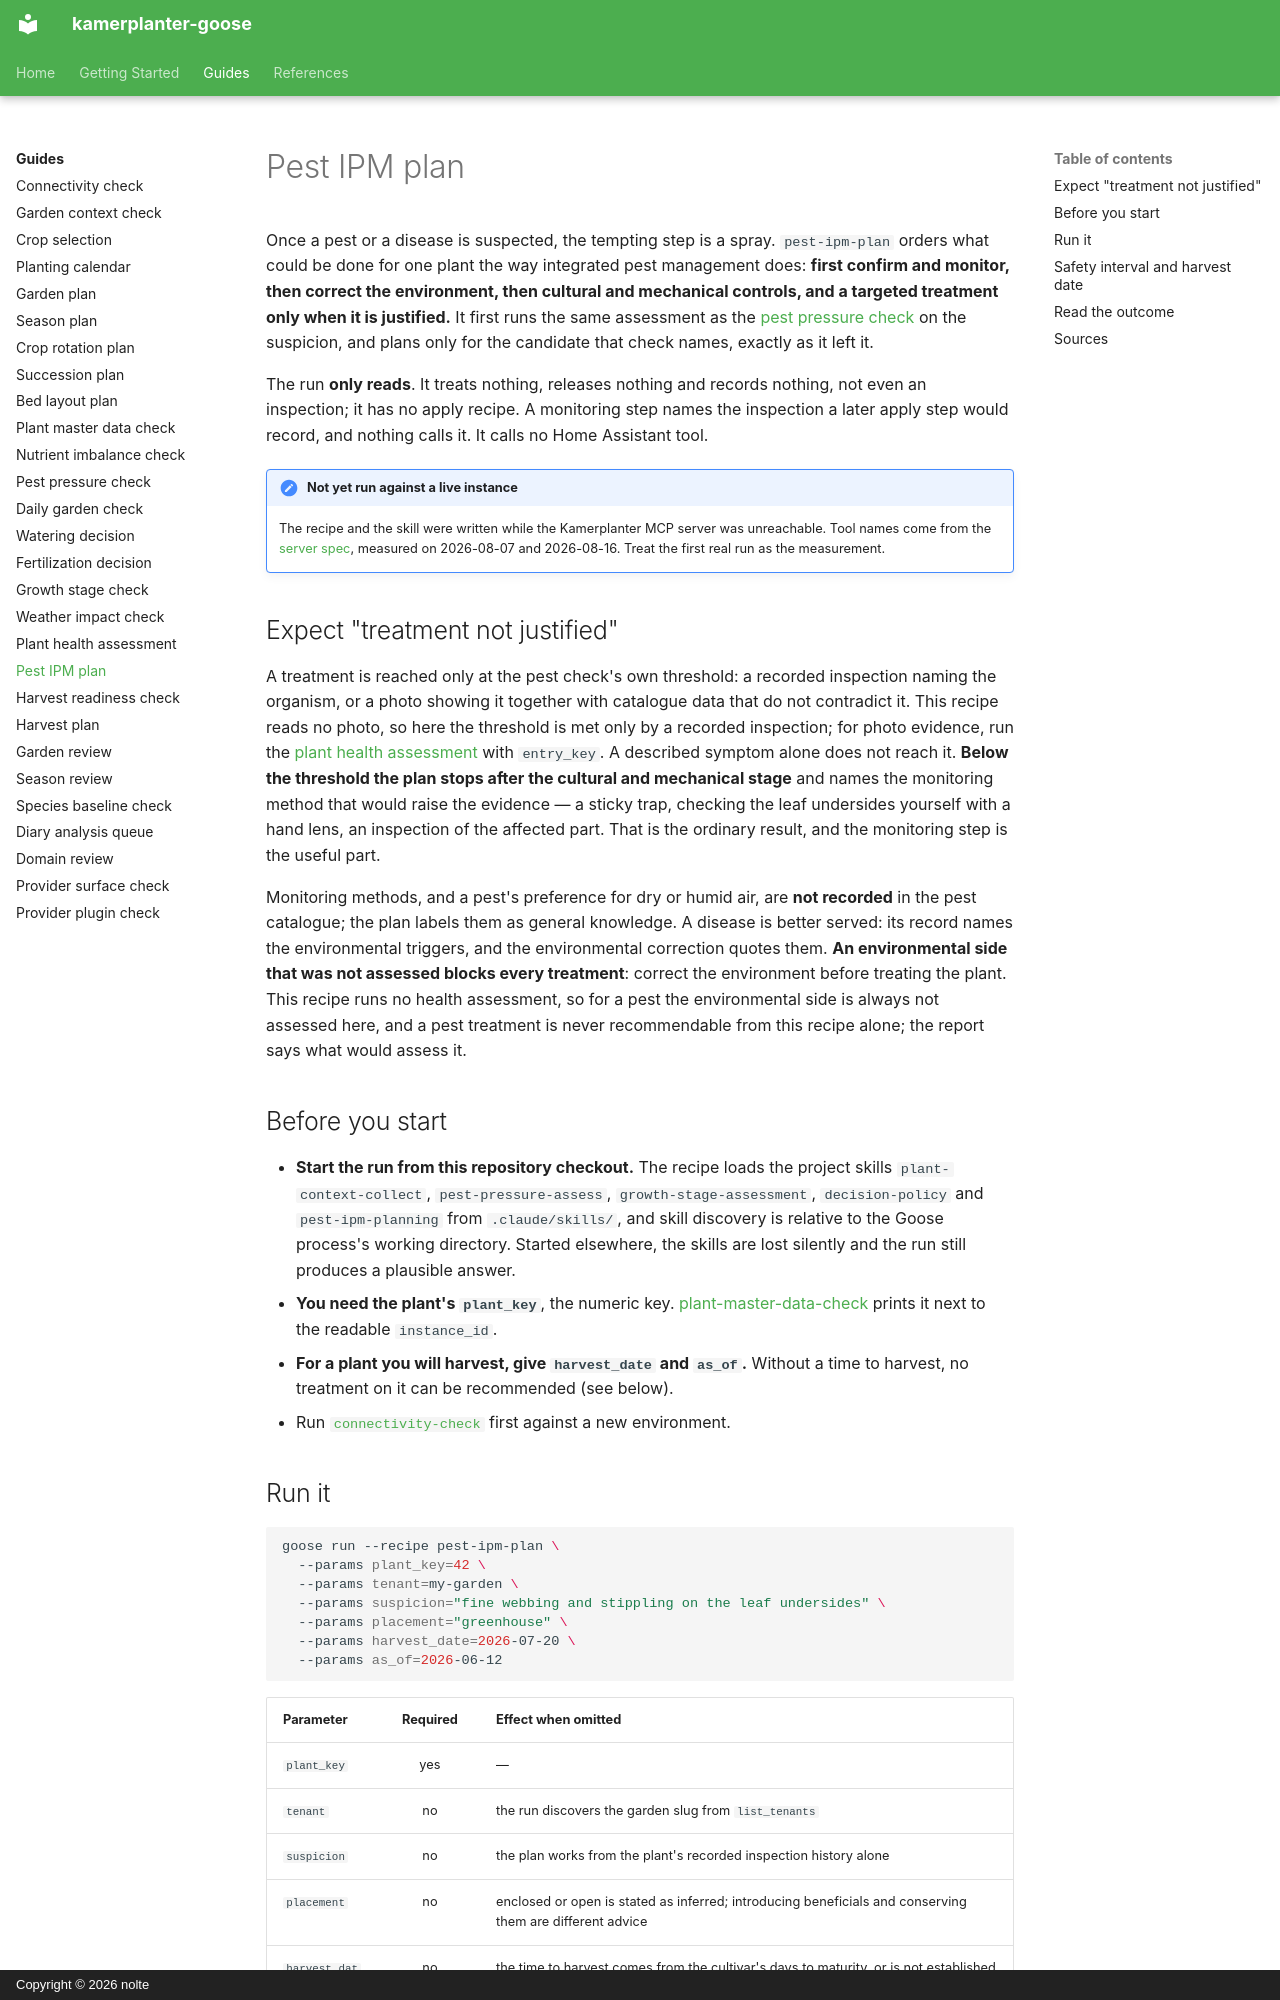

repository: nolte/kamerplanter-goose · page: en/guides/pest-ipm-plan/index.html · generator: mkdocs · copyright: Copyright © 2026 nolte

---
title: Pest IPM plan
audience: [plant-owner, recipe-author]
content_mode: how-to
track: user-docs
last_updated: 2026-11-05
---

# Pest IPM plan

Once a pest or a disease is suspected, the tempting step is a spray. `pest-ipm-plan` orders what could be done for one plant the way integrated pest management does: **first confirm and monitor, then correct the environment, then cultural and mechanical controls, and a targeted treatment only when it is justified.** It first runs the same assessment as the [pest pressure check](pest-pressure-check.md) on the suspicion, and plans only for the candidate that check names, exactly as it left it.

The run **only reads**. It treats nothing, releases nothing and records nothing, not even an inspection; it has no apply recipe. A monitoring step names the inspection a later apply step would record, and nothing calls it. It calls no Home Assistant tool.

!!! note "Not yet run against a live instance"
    The recipe and the skill were written while the Kamerplanter MCP server was unreachable. Tool names come from the [server spec](https://github.com/nolte/kamerplanter-goose/blob/develop/spec/mcp/kamerplanter-mcp-server/en.md), measured on 2026-08-07 and 2026-08-16. Treat the first real run as the measurement.

## Expect "treatment not justified"

A treatment is reached only at the pest check's own threshold: a recorded inspection naming the organism, or a photo showing it together with catalogue data that do not contradict it. This recipe reads no photo, so here the threshold is met only by a recorded inspection; for photo evidence, run the [plant health assessment](plant-health-assessment.md) with `entry_key`. A described symptom alone does not reach it. **Below the threshold the plan stops after the cultural and mechanical stage** and names the monitoring method that would raise the evidence — a sticky trap, checking the leaf undersides yourself with a hand lens, an inspection of the affected part. That is the ordinary result, and the monitoring step is the useful part.

Monitoring methods, and a pest's preference for dry or humid air, are **not recorded** in the pest catalogue; the plan labels them as general knowledge. A disease is better served: its record names the environmental triggers, and the environmental correction quotes them. **An environmental side that was not assessed blocks every treatment**: correct the environment before treating the plant. This recipe runs no health assessment, so for a pest the environmental side is always not assessed here, and a pest treatment is never recommendable from this recipe alone; the report says what would assess it.

## Before you start

- **Start the run from this repository checkout.** The recipe loads the project skills `plant-context-collect`, `pest-pressure-assess`, `growth-stage-assessment`, `decision-policy` and `pest-ipm-planning` from `.claude/skills/`, and skill discovery is relative to the Goose process's working directory. Started elsewhere, the skills are lost silently and the run still produces a plausible answer.
- **You need the plant's `plant_key`**, the numeric key. [plant-master-data-check](plant-master-data-check.md) prints it next to the readable `instance_id`.
- **For a plant you will harvest, give `harvest_date` and `as_of`.** Without a time to harvest, no treatment on it can be recommended (see below).
- Run [`connectivity-check`](connectivity-check.md) first against a new environment.
